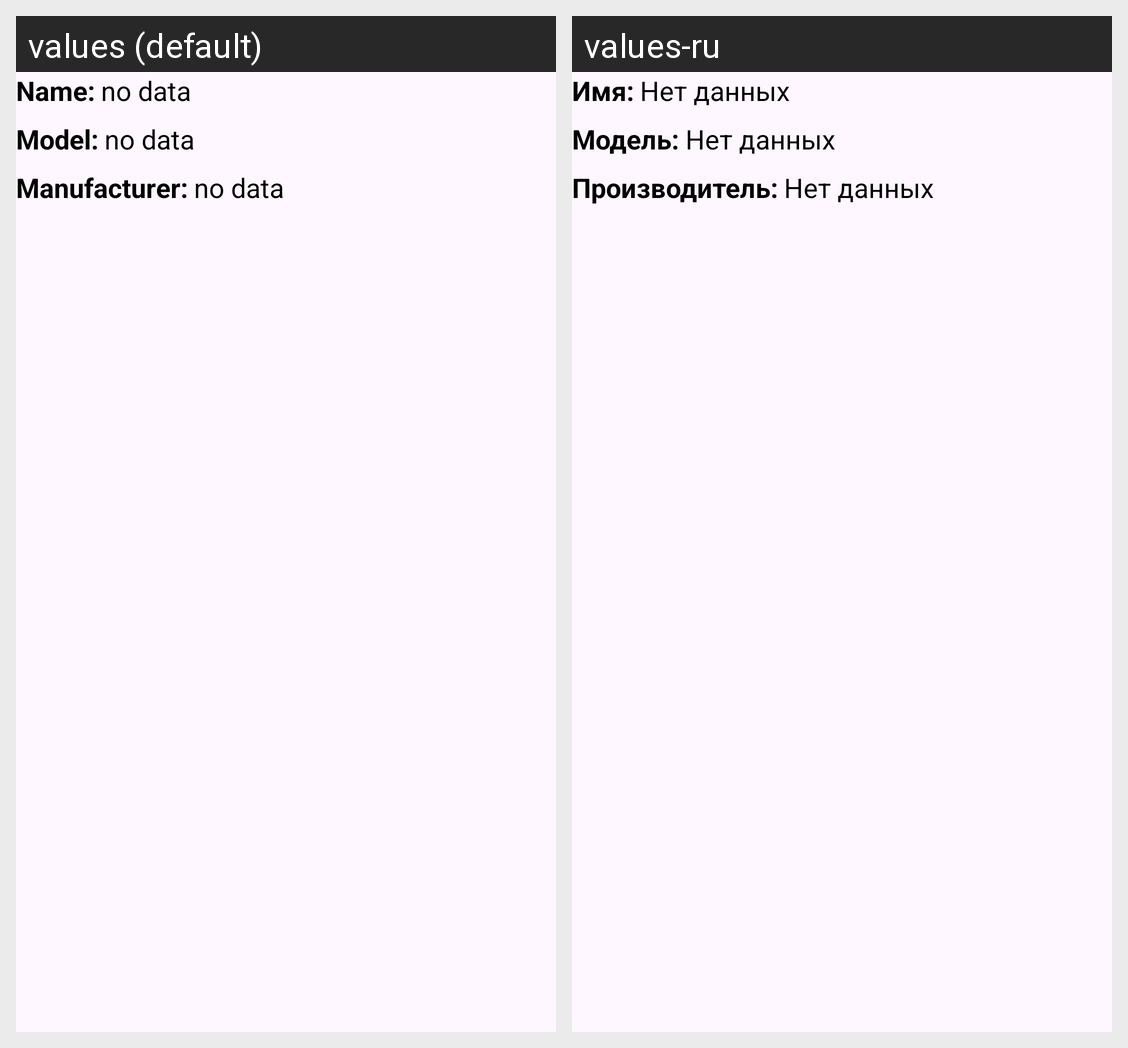

Translations of the strings shown on this Android screen, per locale in the grid:
Android screen res/layout/simple_starship_card.xml rendered under 2 locales, left to right: values (default), values-ru. Device: Nexus 5 (rendered at 1080×1920; each locale shown at half size, 540×960, under a caption strip naming it); theme Theme.StarWarsApp.
Strings drawn on this screen, with the default value and each locale's value (text and hints the layout hard-codes, and strings that could not be matched under every locale, appear in the picture but are not listed):

name
  values: Name:
  values-ru: Имя:

no_data
  values: no data
  values-ru: Нет данных

model
  values: Model:
  values-ru: Модель:

manufacturer
  values: Manufacturer:
  values-ru: Производитель:
